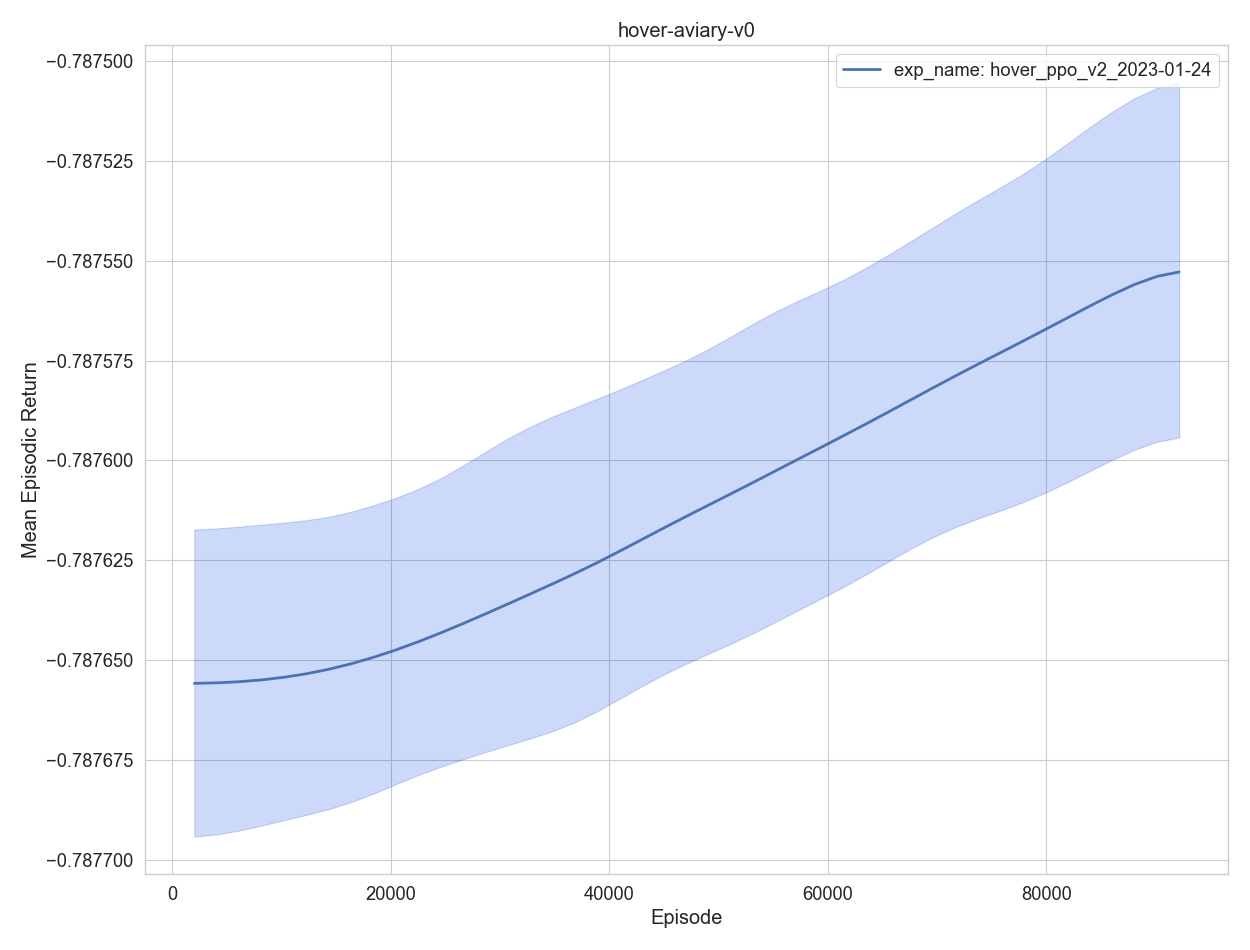

Source data for this figure (header and first rows):
, experiment, timestep, mean episodic runtime, mean episodic length, eval episodes, mean episodic returns, min episodic returns, max episodic returns, std episodic returns, episodes, training time
0, exp_name: hover_ppo_v2_2023-01-24, 2048, 0.000582, 1.0, 2048, -0.7877, -0.7877, -0.7876, 1.1e-05, 1, 29.35
1, exp_name: hover_ppo_v2_2023-01-24, 4096, 0.00059, 1.0, 2048, -0.7877, -0.7877, -0.7876, 1.1e-05, 2, 58.73
2, exp_name: hover_ppo_v2_2023-01-24, 6144, 0.000587, 1.0, 2048, -0.7877, -0.7877, -0.7876, 1.1e-05, 3, 88.26
3, exp_name: hover_ppo_v2_2023-01-24, 8192, 0.000605, 1.0, 2048, -0.7877, -0.7877, -0.7876, 1.1e-05, 4, 118.5
4, exp_name: hover_ppo_v2_2023-01-24, 10240, 0.000624, 1.0, 2048, -0.7877, -0.7877, -0.7876, 1.1e-05, 5, 149
0, exp_name: hover_ppo_v2_2023-01-24, 12288, 0.000574, 1.0, 2048, -0.7877, -0.7877, -0.7876, 1.1e-05, 6, 178.3
1, exp_name: hover_ppo_v2_2023-01-24, 14336, 0.000534, 1.0, 2048, -0.7877, -0.7877, -0.7876, 1.1e-05, 7, 206.9
2, exp_name: hover_ppo_v2_2023-01-24, 16384, 0.000554, 1.0, 2048, -0.7877, -0.7877, -0.7876, 1.1e-05, 8, 236
3, exp_name: hover_ppo_v2_2023-01-24, 18432, 0.000593, 1.0, 2048, -0.7876, -0.7877, -0.7876, 1.1e-05, 9, 265.7
4, exp_name: hover_ppo_v2_2023-01-24, 20480, 0.000579, 1.0, 2048, -0.7876, -0.7877, -0.7876, 1.1e-05, 10, 295.3
0, exp_name: hover_ppo_v2_2023-01-24, 22528, 0.00059, 1.0, 2048, -0.7876, -0.7877, -0.7876, 1.1e-05, 11, 325.1
1, exp_name: hover_ppo_v2_2023-01-24, 24576, 0.000549, 1.0, 2048, -0.7876, -0.7877, -0.7876, 1.1e-05, 12, 354.1
2, exp_name: hover_ppo_v2_2023-01-24, 26624, 0.000566, 1.0, 2048, -0.7876, -0.7877, -0.7876, 1.1e-05, 13, 383.5
3, exp_name: hover_ppo_v2_2023-01-24, 28672, 0.000527, 1.0, 2048, -0.7876, -0.7877, -0.7876, 1.1e-05, 14, 412
4, exp_name: hover_ppo_v2_2023-01-24, 30720, 0.000576, 1.0, 2048, -0.7876, -0.7877, -0.7876, 1.1e-05, 15, 441.6
0, exp_name: hover_ppo_v2_2023-01-24, 32768, 0.000602, 1.0, 2048, -0.7876, -0.7877, -0.7876, 1.1e-05, 16, 471.6
1, exp_name: hover_ppo_v2_2023-01-24, 34816, 0.000589, 1.0, 2048, -0.7876, -0.7877, -0.7876, 1.1e-05, 17, 501.1
2, exp_name: hover_ppo_v2_2023-01-24, 36864, 0.000607, 1.0, 2048, -0.7876, -0.7877, -0.7876, 1.1e-05, 18, 531.2
3, exp_name: hover_ppo_v2_2023-01-24, 38912, 0.000582, 1.0, 2048, -0.7876, -0.7877, -0.7876, 1.1e-05, 19, 560.8
4, exp_name: hover_ppo_v2_2023-01-24, 40960, 0.000603, 1.0, 2048, -0.7876, -0.7877, -0.7876, 1.1e-05, 20, 591.1
0, exp_name: hover_ppo_v2_2023-01-24, 43008, 0.000542, 1.0, 2048, -0.7876, -0.7877, -0.7876, 1.1e-05, 21, 620
1, exp_name: hover_ppo_v2_2023-01-24, 45056, 0.000547, 1.0, 2048, -0.7876, -0.7877, -0.7876, 1.1e-05, 22, 649.1
2, exp_name: hover_ppo_v2_2023-01-24, 47104, 0.000544, 1.0, 2048, -0.7876, -0.7877, -0.7876, 1.1e-05, 23, 678.1
3, exp_name: hover_ppo_v2_2023-01-24, 49152, 0.000555, 1.0, 2048, -0.7876, -0.7876, -0.7876, 1.1e-05, 24, 707
4, exp_name: hover_ppo_v2_2023-01-24, 51200, 0.000588, 1.0, 2048, -0.7876, -0.7876, -0.7876, 1.2e-05, 25, 736.5
0, exp_name: hover_ppo_v2_2023-01-24, 53248, 0.000603, 1.0, 2048, -0.7876, -0.7876, -0.7876, 1.1e-05, 26, 766.4
1, exp_name: hover_ppo_v2_2023-01-24, 55296, 0.000572, 1.0, 2048, -0.7876, -0.7876, -0.7876, 1.2e-05, 27, 795.7
2, exp_name: hover_ppo_v2_2023-01-24, 57344, 0.000602, 1.0, 2048, -0.7876, -0.7876, -0.7876, 1.2e-05, 28, 825.4
3, exp_name: hover_ppo_v2_2023-01-24, 59392, 0.000562, 1.0, 2048, -0.7876, -0.7876, -0.7876, 1.1e-05, 29, 854.4
4, exp_name: hover_ppo_v2_2023-01-24, 61440, 0.000593, 1.0, 2048, -0.7876, -0.7876, -0.7876, 1.2e-05, 30, 884
0, exp_name: hover_ppo_v2_2023-01-24, 63488, 0.000576, 1.0, 2048, -0.7876, -0.7876, -0.7875, 1.2e-05, 31, 913.3
1, exp_name: hover_ppo_v2_2023-01-24, 65536, 0.000556, 1.0, 2048, -0.7876, -0.7876, -0.7876, 1.2e-05, 32, 942.3
2, exp_name: hover_ppo_v2_2023-01-24, 67584, 0.000556, 1.0, 2048, -0.7876, -0.7876, -0.7875, 1.2e-05, 33, 971.5
3, exp_name: hover_ppo_v2_2023-01-24, 69632, 0.000629, 1.0, 2048, -0.7876, -0.7876, -0.7875, 1.2e-05, 34, 1002
4, exp_name: hover_ppo_v2_2023-01-24, 71680, 0.000593, 1.0, 2048, -0.7876, -0.7876, -0.7875, 1.2e-05, 35, 1032
0, exp_name: hover_ppo_v2_2023-01-24, 73728, 0.000522, 1.0, 2048, -0.7876, -0.7876, -0.7875, 1.2e-05, 36, 1061
1, exp_name: hover_ppo_v2_2023-01-24, 75776, 0.000562, 1.0, 2048, -0.7876, -0.7876, -0.7875, 1.2e-05, 37, 1090
2, exp_name: hover_ppo_v2_2023-01-24, 77824, 0.000566, 1.0, 2048, -0.7876, -0.7876, -0.7875, 1.2e-05, 38, 1119
3, exp_name: hover_ppo_v2_2023-01-24, 79872, 0.000568, 1.0, 2048, -0.7876, -0.7876, -0.7875, 1.2e-05, 39, 1148
4, exp_name: hover_ppo_v2_2023-01-24, 81920, 0.000578, 1.0, 2048, -0.7876, -0.7876, -0.7875, 1.2e-05, 40, 1178
0, exp_name: hover_ppo_v2_2023-01-24, 83968, 0.00053, 1.0, 2048, -0.7876, -0.7876, -0.7875, 1.2e-05, 41, 1206
1, exp_name: hover_ppo_v2_2023-01-24, 86016, 0.000529, 1.0, 2048, -0.7876, -0.7876, -0.7875, 1.2e-05, 42, 1235
2, exp_name: hover_ppo_v2_2023-01-24, 88064, 0.000509, 1.0, 2048, -0.7876, -0.7876, -0.7875, 1.2e-05, 43, 1263
3, exp_name: hover_ppo_v2_2023-01-24, 90112, 0.000527, 1.0, 2048, -0.7876, -0.7876, -0.7875, 1.2e-05, 44, 1292
4, exp_name: hover_ppo_v2_2023-01-24, 92160, 0.00059, 1.0, 2048, -0.7875, -0.7876, -0.7875, 1.2e-05, 45, 1322
